Dataset: dataset_logos (GitHub, gautam132002/car-logo-classifier). Classes: Buick, Chery, Citroen, Honda, Hyundai, Lexus, Mazda, Peugeot, Toyota.

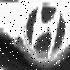
Label: Hyundai

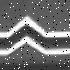
Label: Citroen

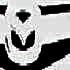
Label: Mazda

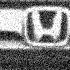
Label: Honda

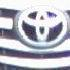
Label: Toyota

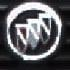
Label: Buick
